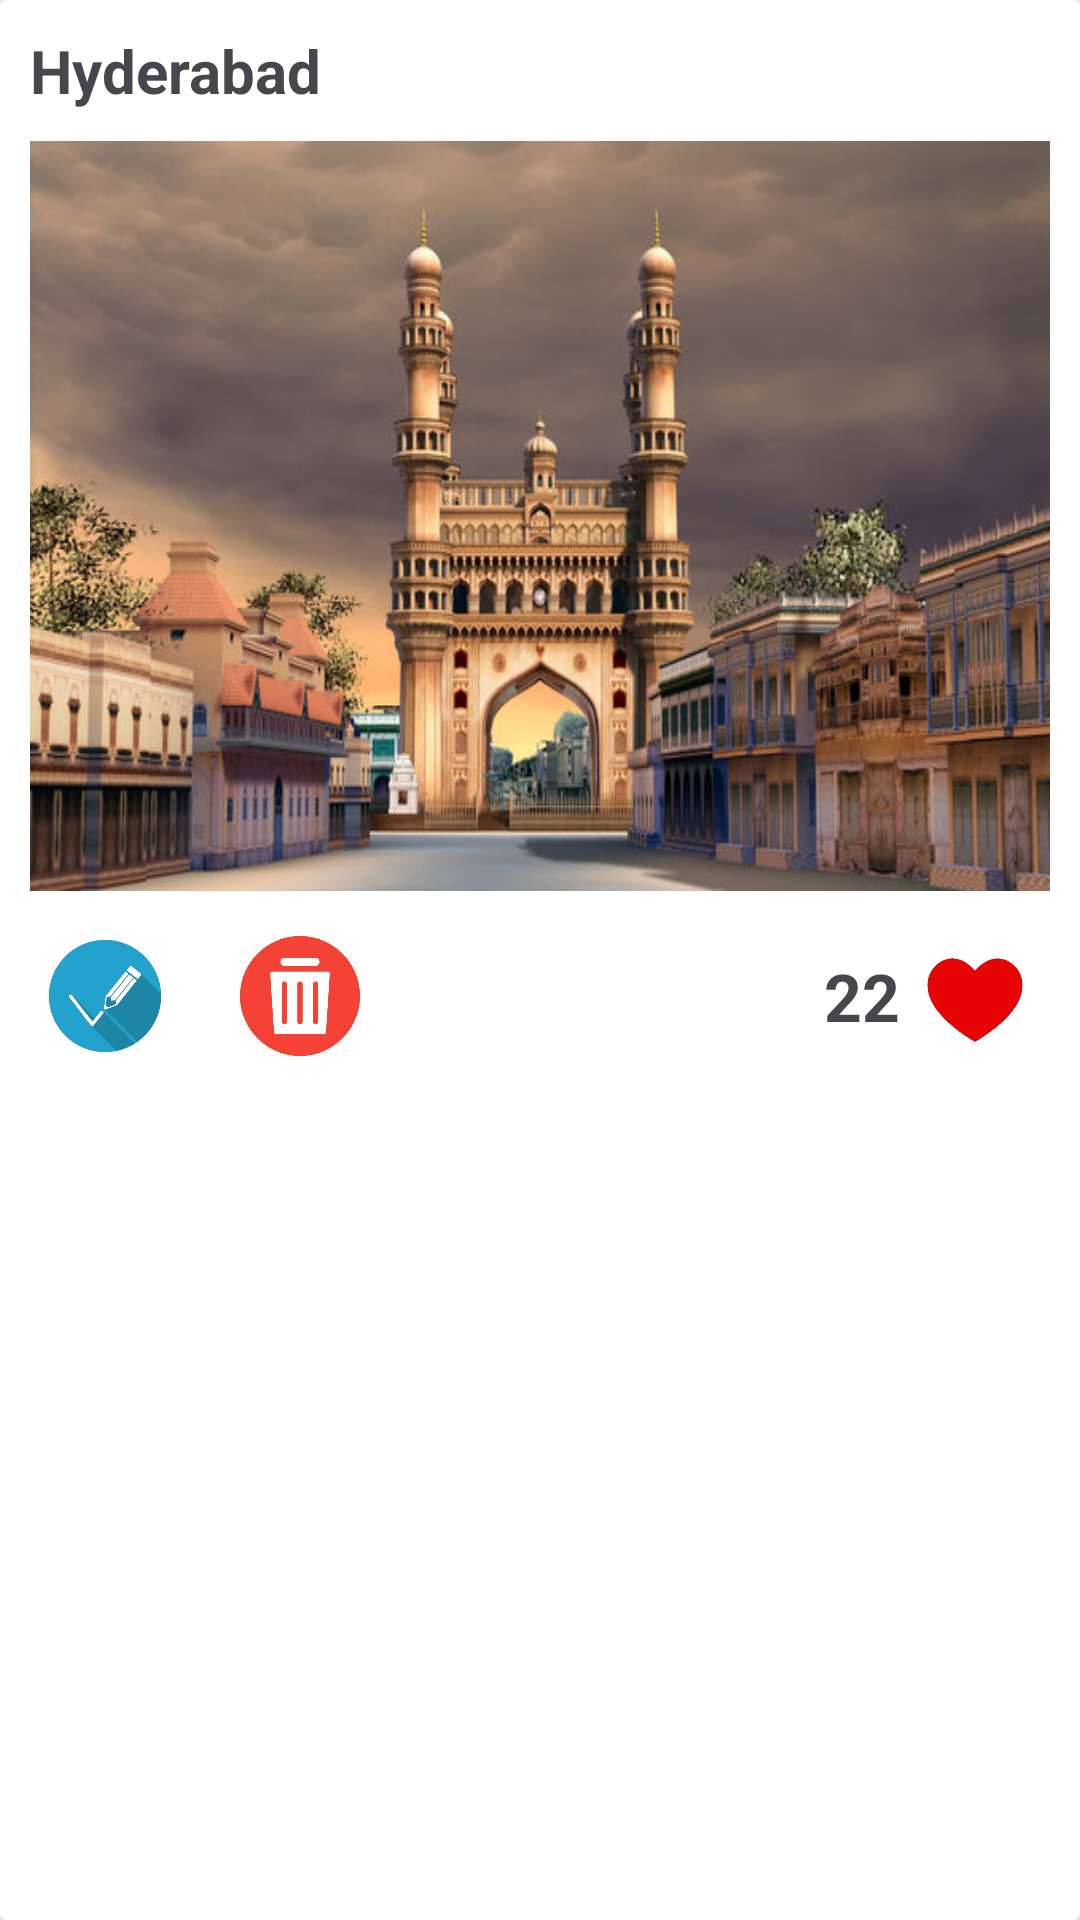

This screen was rendered from an Android layout file. Write that file and the resources it references.
<!-- AndroidManifest.xml: application theme Theme.MyTravelJournal -->
<!-- res/layout/profile_journal_view.xml -->
<?xml version="1.0" encoding="utf-8"?>
<androidx.cardview.widget.CardView xmlns:android="http://schemas.android.com/apk/res/android"
    android:layout_width="match_parent"
    xmlns:app="http://schemas.android.com/apk/res-auto"
    app:cardElevation="30dp"
    android:layout_height="wrap_content">

    <LinearLayout
        android:layout_width="match_parent"
        android:layout_height="wrap_content"
        android:padding="10dp"
        android:orientation="vertical">

        <TextView
            android:id="@+id/pjtitle"
            android:layout_width="wrap_content"
            android:layout_height="wrap_content"
            android:textSize="20sp"
            android:textStyle="bold"
            android:text="Hyderabad"/>

        <ImageView
            android:id="@+id/pjimage"
            android:layout_width="match_parent"
            android:layout_height="250dp"
            android:scaleType="fitXY"
            android:layout_marginVertical="10dp"
            android:src="@drawable/hyd_img"/>
        <LinearLayout
            android:layout_width="match_parent"
            android:layout_height="wrap_content"
            android:orientation="horizontal">
            <ImageView
                android:id="@+id/pjedit"
                android:layout_width="50dp"
                android:layout_height="50dp"
                android:scaleType="centerCrop"
                android:src="@drawable/edit_logo"/>
            <ImageView
                android:id="@+id/pjdelete"
                android:layout_width="40dp"
                android:layout_height="40dp"
                android:scaleType="centerCrop"
                android:layout_gravity="center_vertical"
                android:layout_marginLeft="20dp"
                android:src="@drawable/delete_icon_2"/>
            <View
                android:layout_width="0dp"
                android:layout_height="1dp"
                android:layout_weight="1"/>
            <TextView
                android:id="@+id/pjlikes"
                android:layout_width="wrap_content"
                android:layout_height="wrap_content"
                android:text="22"
                android:layout_gravity="center_vertical"
                android:textSize="22sp"
                android:textStyle="bold"/>
            <ImageView
                android:layout_width="50dp"
                android:layout_height="50dp"
                android:src="@drawable/like_button"/>
        </LinearLayout>

    </LinearLayout>

</androidx.cardview.widget.CardView>
<!-- resources referenced by this layout -->
<resources>
  <!-- drawable delete_icon_2: png bitmap (drawable, 81729 bytes) -->
  <!-- drawable edit_logo: png bitmap (drawable, 94544 bytes) -->
  <!-- drawable hyd_img: png bitmap (drawable, 414811 bytes) -->
  <!-- drawable like_button: png bitmap (drawable, 42178 bytes) -->
  <style name="Theme.MyTravelJournal" parent="Base.Theme.MyTravelJournal" />
  <style name="Base.Theme.MyTravelJournal" parent="Theme.Material3.DayNight.NoActionBar">
          
          
      </style>
</resources>
